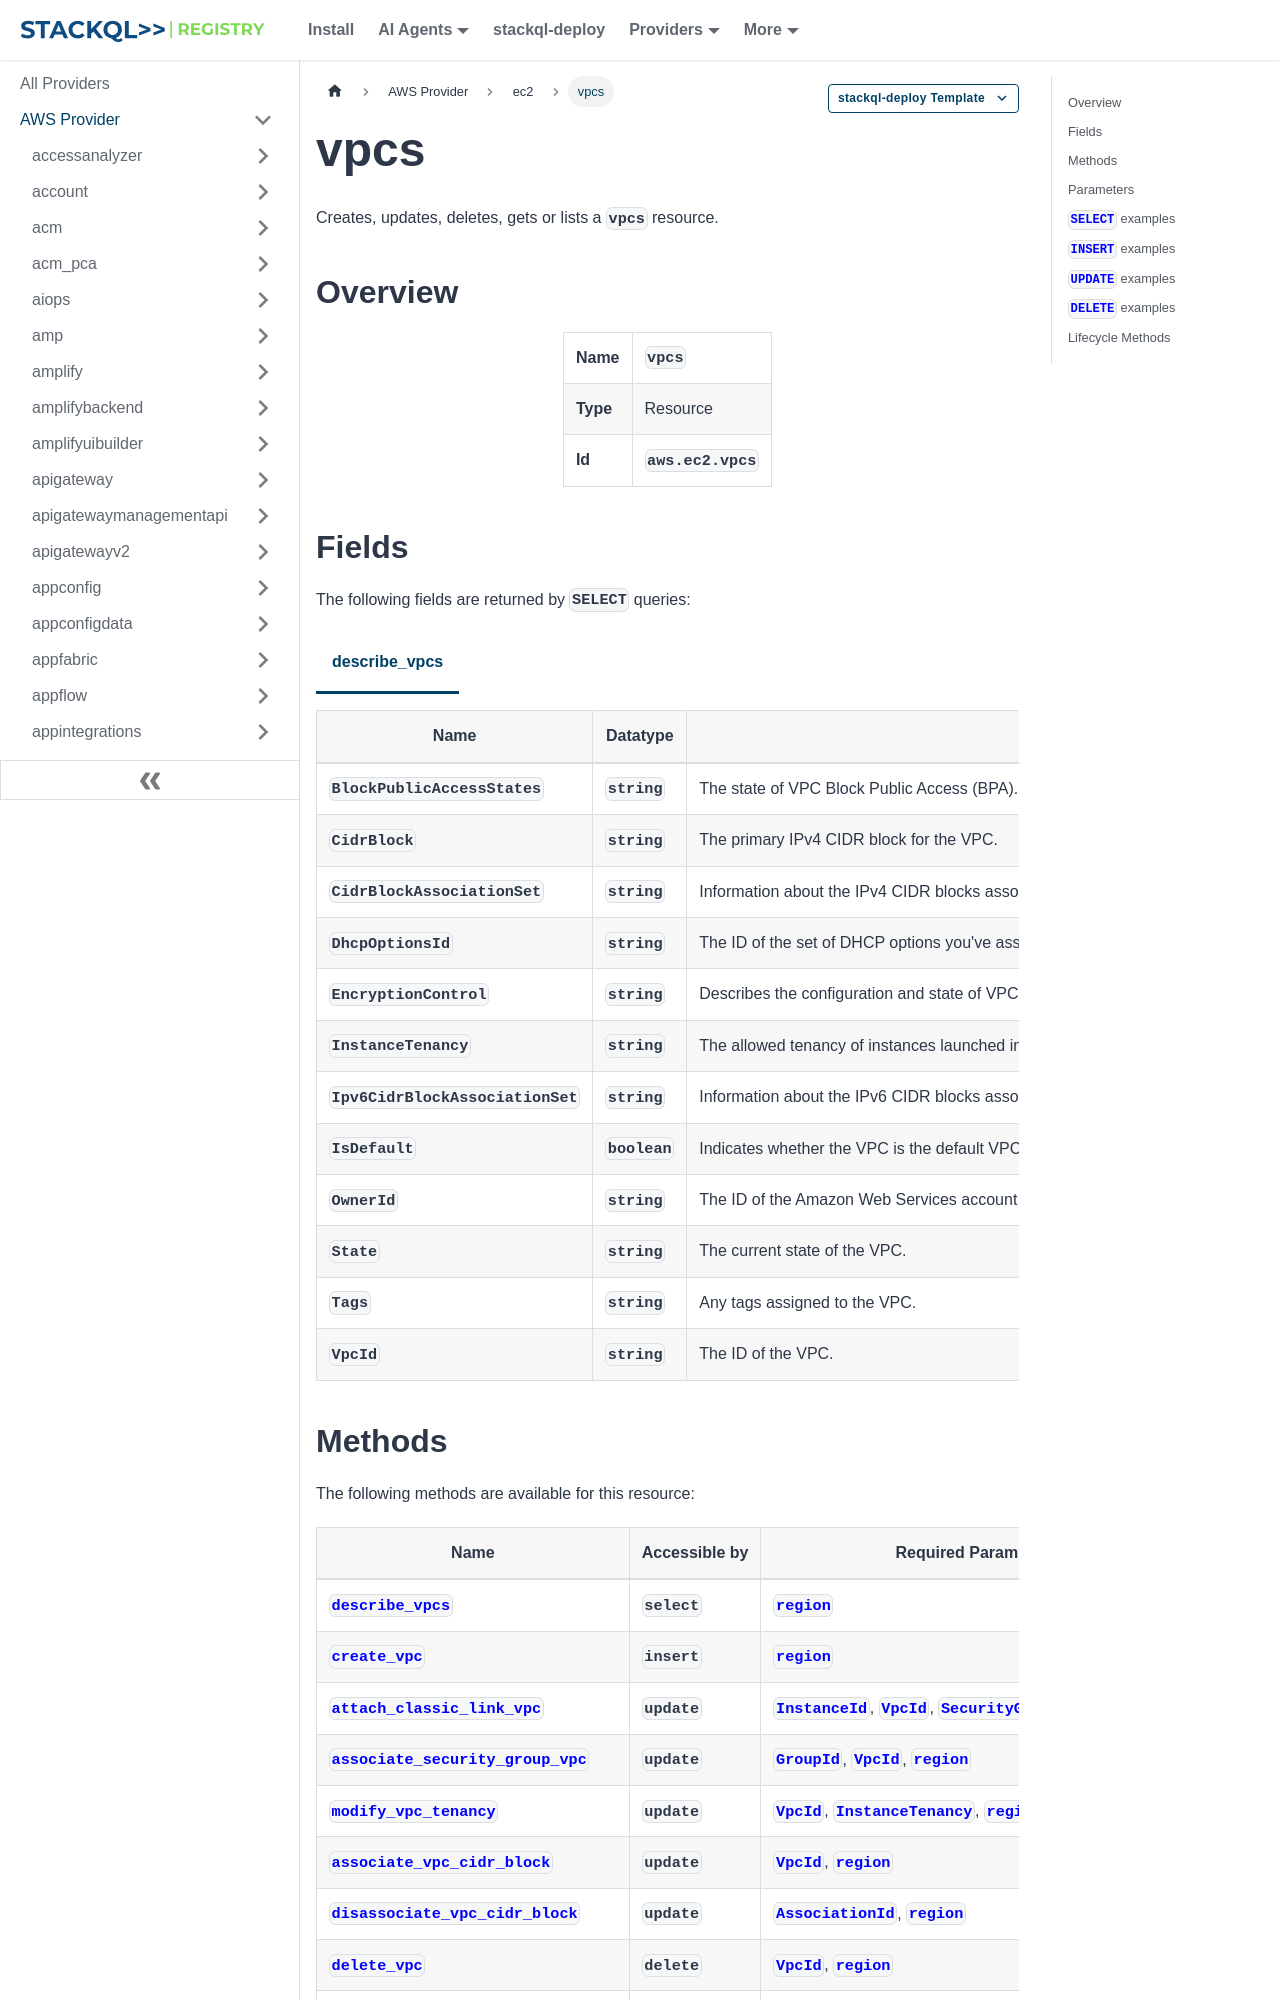

repository: stackql-registry/stackql-provider-aws · page: services/ec2/vpcs.html · generator: docusaurus

--- 
title: vpcs
hide_title: false
hide_table_of_contents: false
keywords:
  - vpcs
  - ec2
  - aws
  - infrastructure-as-code
  - configuration-as-data
  - cloud inventory
description: Query, deploy and manage aws resources using SQL
custom_edit_url: null
image: /img/stackql-aws-provider-featured-image.png
---

import CopyableCode from '@site/src/components/CopyableCode/CopyableCode';
import CodeBlock from '@theme/CodeBlock';
import Tabs from '@theme/Tabs';
import TabItem from '@theme/TabItem';

Creates, updates, deletes, gets or lists a <code>vpcs</code> resource.

## Overview
<table><tbody>
<tr><td><b>Name</b></td><td><CopyableCode code="vpcs" /></td></tr>
<tr><td><b>Type</b></td><td>Resource</td></tr>
<tr><td><b>Id</b></td><td><CopyableCode code="aws.ec2.vpcs" /></td></tr>
</tbody></table>

## Fields

The following fields are returned by `SELECT` queries:

<Tabs
    defaultValue="describe_vpcs"
    values={[
        { label: 'describe_vpcs', value: 'describe_vpcs' }
    ]}
>
<TabItem value="describe_vpcs">

<table>
<thead>
    <tr>
    <th>Name</th>
    <th>Datatype</th>
    <th>Description</th>
    </tr>
</thead>
<tbody>
<tr>
    <td><CopyableCode code="BlockPublicAccessStates" /></td>
    <td><code>string</code></td>
    <td>The state of VPC Block Public Access (BPA).</td>
</tr>
<tr>
    <td><CopyableCode code="CidrBlock" /></td>
    <td><code>string</code></td>
    <td>The primary IPv4 CIDR block for the VPC.</td>
</tr>
<tr>
    <td><CopyableCode code="CidrBlockAssociationSet" /></td>
    <td><code>string</code></td>
    <td>Information about the IPv4 CIDR blocks associated with the VPC.</td>
</tr>
<tr>
    <td><CopyableCode code="DhcpOptionsId" /></td>
    <td><code>string</code></td>
    <td>The ID of the set of DHCP options you've associated with the VPC.</td>
</tr>
<tr>
    <td><CopyableCode code="EncryptionControl" /></td>
    <td><code>string</code></td>
    <td>Describes the configuration and state of VPC encryption controls. For more information, see Enforce VPC encryption in transit in the Amazon VPC User Guide.</td>
</tr>
<tr>
    <td><CopyableCode code="InstanceTenancy" /></td>
    <td><code>string</code></td>
    <td>The allowed tenancy of instances launched into the VPC.</td>
</tr>
<tr>
    <td><CopyableCode code="Ipv6CidrBlockAssociationSet" /></td>
    <td><code>string</code></td>
    <td>Information about the IPv6 CIDR blocks associated with the VPC.</td>
</tr>
<tr>
    <td><CopyableCode code="IsDefault" /></td>
    <td><code>boolean</code></td>
    <td>Indicates whether the VPC is the default VPC.</td>
</tr>
<tr>
    <td><CopyableCode code="OwnerId" /></td>
    <td><code>string</code></td>
    <td>The ID of the Amazon Web Services account that owns the VPC.</td>
</tr>
<tr>
    <td><CopyableCode code="State" /></td>
    <td><code>string</code></td>
    <td>The current state of the VPC.</td>
</tr>
<tr>
    <td><CopyableCode code="Tags" /></td>
    <td><code>string</code></td>
    <td>Any tags assigned to the VPC.</td>
</tr>
<tr>
    <td><CopyableCode code="VpcId" /></td>
    <td><code>string</code></td>
    <td>The ID of the VPC.</td>
</tr>
</tbody>
</table>
</TabItem>
</Tabs>
